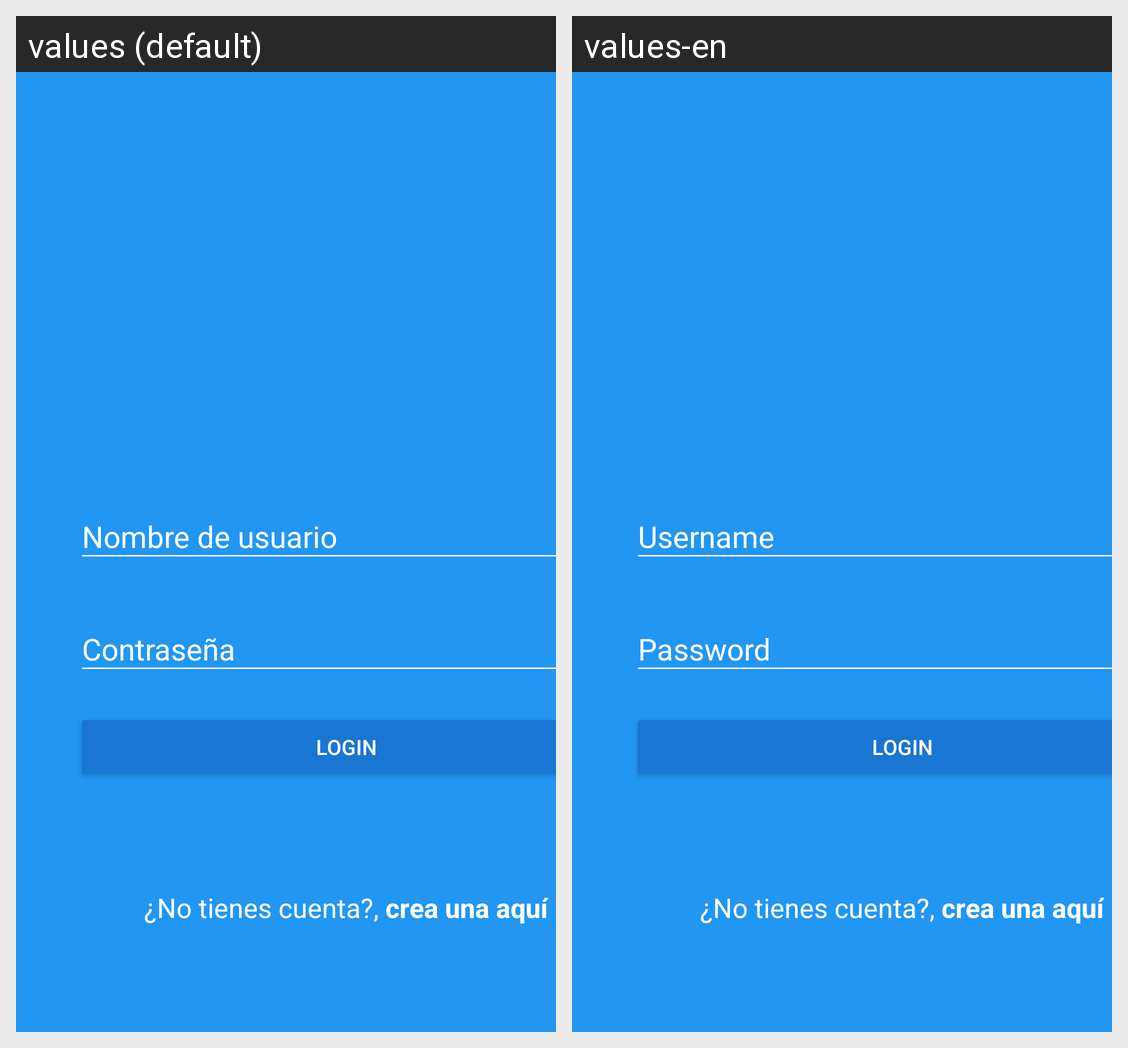

This grid shows one Android layout under two languages. Give, for every string resource on the screen, its name, the default text and each shown locale's text.
Android screen res/layout/activity_login.xml rendered under 2 locales, left to right: values (default), values-en. Device: Nexus 5 (rendered at 1080×1920; each locale shown at half size, 540×960, under a caption strip naming it); theme Theme.PruebaInfogram.
Strings drawn on this screen, with the default value and each locale's value (text and hints the layout hard-codes, and strings that could not be matched under every locale, appear in the picture but are not listed):

nombre_de_usuario
  values: Nombre de usuario
  values-en: Username

contrasena
  values: Contraseña
  values-en: Password

button_text
  values: LOGIN
  values-en: LOGIN

no_tienes_cuenta
  values: ¿No tienes cuenta?, 
  values-en: ¿No tienes cuenta?, 

crea_una_aqui
  values: crea una aquí
  values-en: crea una aquí
